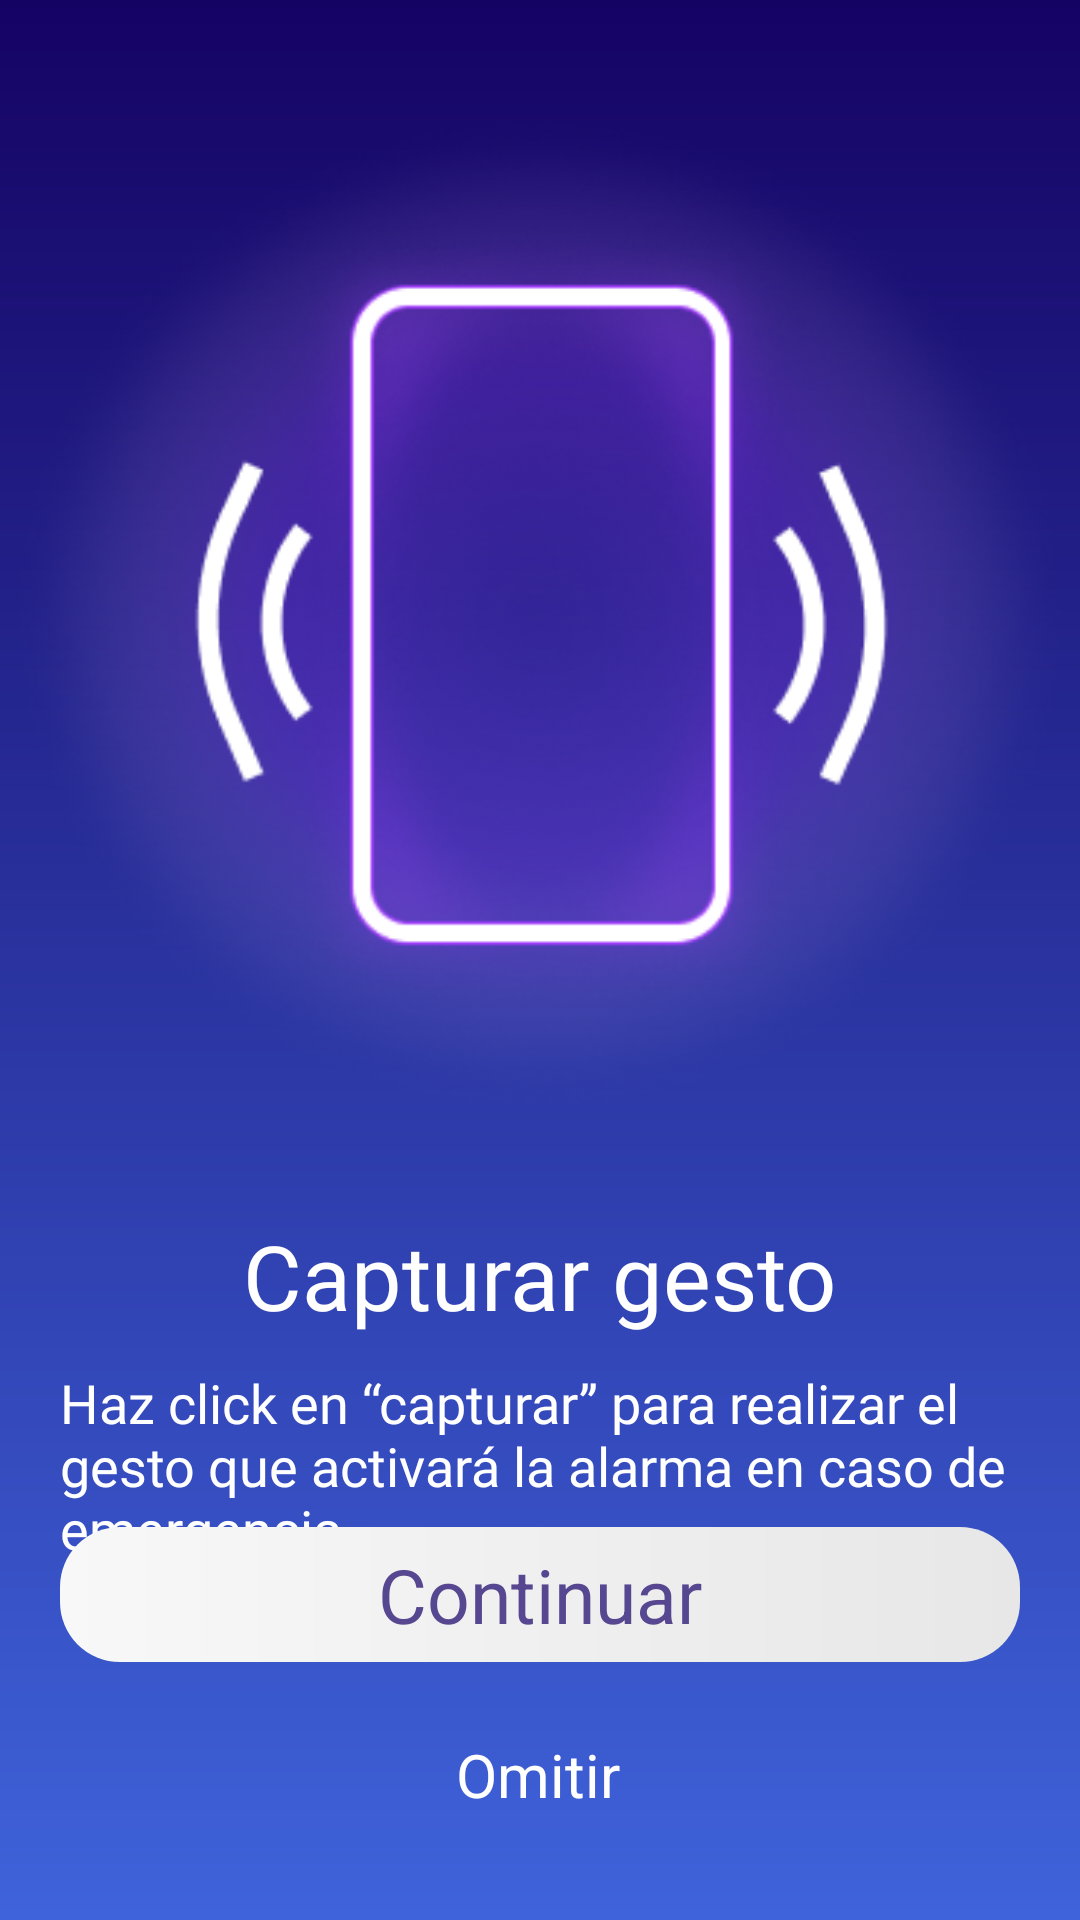

This screen was rendered from an Android layout file. Write that file and the resources it references.
<!-- AndroidManifest.xml: application theme Theme.Segurapp -->
<!-- res/layout/fragment_capturar_gesto.xml -->
<?xml version="1.0" encoding="utf-8"?>
<FrameLayout xmlns:android="http://schemas.android.com/apk/res/android"
    xmlns:app="http://schemas.android.com/apk/res-auto"
    xmlns:tools="http://schemas.android.com/tools"
    android:layout_width="match_parent"
    android:layout_height="match_parent"
    android:background="@drawable/shape_capturar_gestos_background"
    tools:context=".view.fragments.CapturarGestoFragment">

    <androidx.constraintlayout.widget.ConstraintLayout
        android:layout_width="match_parent"
        android:layout_height="match_parent">

        <ImageView
            android:id="@+id/imageView"
            android:layout_width="wrap_content"
            android:layout_height="wrap_content"
            android:layout_marginTop="30dp"
            android:contentDescription="@string/imagen_description"
            android:src="@drawable/gesto_logo"
            app:layout_constraintEnd_toEndOf="parent"
            app:layout_constraintStart_toStartOf="parent"
            app:layout_constraintTop_toTopOf="parent" />

        <TextView
            android:id="@+id/textView"
            android:layout_width="wrap_content"
            android:layout_height="wrap_content"
            android:layout_marginTop="25dp"
            android:fontFamily="@font/rhodium_libre"
            android:text="@string/label_capturar_gesto"
            android:textColor="#FFFFFF"
            android:textSize="30sp"
            app:layout_constraintEnd_toEndOf="parent"
            app:layout_constraintStart_toStartOf="parent"
            app:layout_constraintTop_toBottomOf="@+id/imageView" />

        <TextView
            android:id="@+id/textView2"
            android:layout_width="320dp"
            android:layout_height="wrap_content"
            android:layout_marginTop="10dp"
            android:fontFamily="@font/roboto_mono"
            android:text="@string/label_capturar_gesto_lorem"
            android:textColor="#FFFFFF"
            android:textSize="18sp"
            app:layout_constraintEnd_toEndOf="parent"
            app:layout_constraintStart_toStartOf="parent"
            app:layout_constraintTop_toBottomOf="@+id/textView" />

        <TextView
            android:id="@+id/text_view_vincular"
            android:layout_width="320dp"
            android:layout_height="45dp"
            android:layout_marginBottom="24dp"
            android:background="@drawable/shape_button_continuar"
            android:gravity="center"
            android:text="@string/label_continuar"
            android:textColor="#574790"
            android:textSize="25sp"
            app:layout_constraintBottom_toTopOf="@+id/text_view_omitir_vincular"
            app:layout_constraintEnd_toEndOf="parent"
            app:layout_constraintHorizontal_bias="0.498"
            app:layout_constraintStart_toStartOf="parent" />

        <TextView
            android:id="@+id/text_view_omitir_vincular"
            android:layout_width="wrap_content"
            android:layout_height="wrap_content"
            android:layout_marginBottom="35dp"
            android:text="@string/label_omitit"
            android:textColor="#FFFFFF"
            android:textSize="20sp"
            app:layout_constraintBottom_toBottomOf="parent"
            app:layout_constraintEnd_toEndOf="parent"
            app:layout_constraintHorizontal_bias="0.498"
            app:layout_constraintStart_toStartOf="parent" />
    </androidx.constraintlayout.widget.ConstraintLayout>
</FrameLayout>
<!-- resources referenced by this layout -->
<resources>
  <!-- drawable gesto_logo: png bitmap (drawable-v24, 151184 bytes) -->
  <!-- drawable shape_button_continuar (drawable) -->
  <?xml version="1.0" encoding="utf-8"?>
  <shape xmlns:android="http://schemas.android.com/apk/res/android">
      <gradient android:startColor="@color/botton_continuar_inicio"
          android:endColor="@color/botton_continuar_final"/>
      <corners android:radius="20dp"/>
      <size android:height="30dp" android:width="320dp"/>
  </shape>
  <!-- drawable shape_capturar_gestos_background (drawable) -->
  <?xml version="1.0" encoding="utf-8"?>
  <shape xmlns:android="http://schemas.android.com/apk/res/android">
      <gradient android:endColor="@color/capturar_gesto_inicial"
          android:startColor="@color/capturar_gestp_final"
          android:angle="90"
          />
  </shape>
  <string name="imagen_description">imagen vincular</string>
  <string name="label_capturar_gesto">Capturar gesto</string>
  <string name="label_capturar_gesto_lorem">Haz click en “capturar”  para realizar el gesto que activará la alarma en caso de emergencia</string>
  <string name="label_continuar">Continuar</string>
  <string name="label_omitit">Omitir</string>
  <style name="Theme.Segurapp" parent="Theme.MaterialComponents.DayNight.NoActionBar">
          
          <item name="colorPrimary">@color/purple_500</item>
          <item name="colorPrimaryVariant">@color/purple_700</item>
          <item name="colorOnPrimary">@color/white</item>
          
          <item name="colorSecondary">@color/teal_200</item>
          <item name="colorSecondaryVariant">@color/teal_700</item>
          <item name="colorOnSecondary">@color/black</item>
          
          <item name="android:statusBarColor" tools:targetApi="l">?attr/colorPrimaryVariant</item>
          
      </style>
  <color name="botton_continuar_inicio">#F8F8F8</color>
  <color name="botton_continuar_final">#E7E7E7</color>
  <color name="capturar_gesto_inicial">#150364</color>
  <color name="capturar_gestp_final">#3F63DB</color>
  <color name="purple_500">#FF6200EE</color>
  <color name="purple_700">#FF3700B3</color>
  <color name="white">#FFFFFFFF</color>
  <color name="teal_200">#FF03DAC5</color>
  <color name="teal_700">#FF018786</color>
  <color name="black">#FF000000</color>
</resources>
